The GitHub repository DarksAces/Pruebas contains a labelled image folder "dataset" with 27 categories: african art, architecture, ceramics, comics manga, concept art, cyberpunk, drawings, graffiti, mosaics, non art, oil painting, origami, paintings, photography, pixel art, scientific illustration, sculptures, stained glass, steampunk, tattoo art, textiles, textures, ukiyo-e, vaporwave, vehicles, video art, watercolor. Examples follow, each with its label.

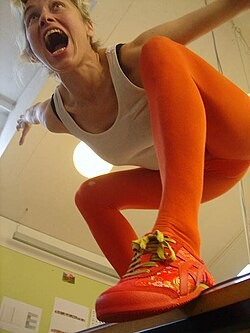
Label: video art

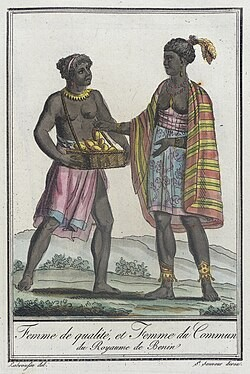
Label: african art

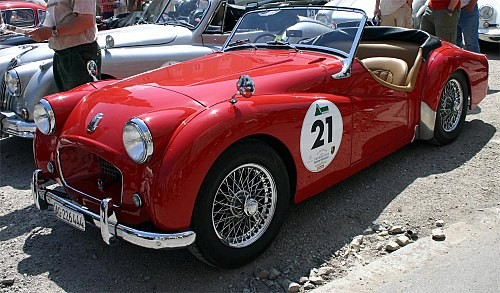
Label: vehicles

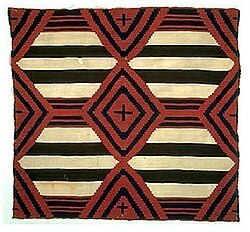
Label: textiles

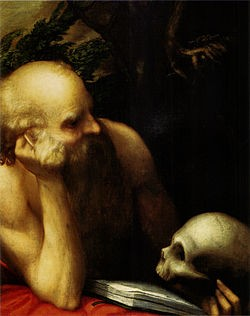
Label: paintings

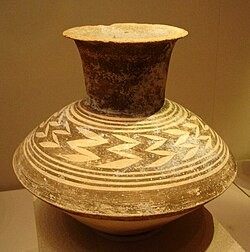
Label: ceramics
